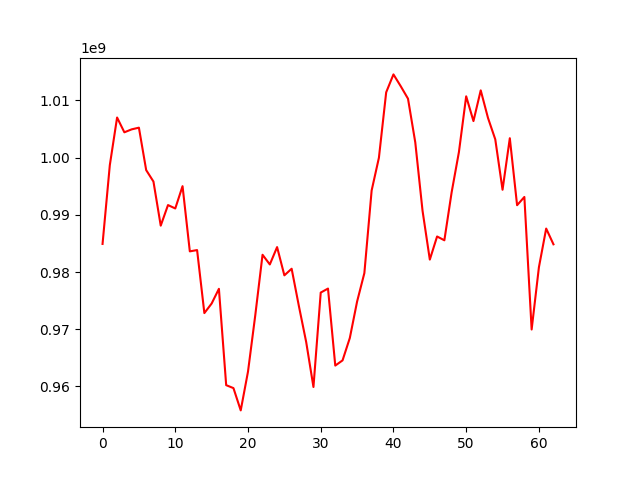

Source data for this figure (header and first rows):
, 0
0, 984905796
1, 998678496
2, 1007001121
3, 1004415519
4, 1004929308
5, 1005227004
6, 997810345
7, 995806798
8, 988100653
9, 991699164
10, 991106209
11, 995003515
12, 983607009
13, 983832483
14, 972819332
15, 974490636
16, 977061736
17, 960223684
18, 959708567
19, 955812804
20, 962592497
21, 972438031
22, 983012914
23, 981319458
24, 984353684
25, 979416218
26, 980571945
27, 974030012
28, 967765805
29, 959902569
30, 976406143
31, 977104275
32, 963646498
33, 964553245
34, 968465220
35, 974830804
36, 979808598
37, 994244186
38, 999966210
39, 1011402205
40, 1014535653
41, 1012469342
42, 1010290395
43, 1002657437
44, 990699542
45, 982168793
46, 986209113
47, 985543023
48, 993930462
49, 1000951089
50, 1010706570
51, 1006377518
52, 1011745991
53, 1006924553
54, 1003183464
55, 994375781
56, 1003382844
57, 991673210
58, 993115868
59, 969949743
... 3 more rows
